Dataset: dataset (GitHub, MogusaShirose/mlai_project_final). Classes: apple, strawberry.

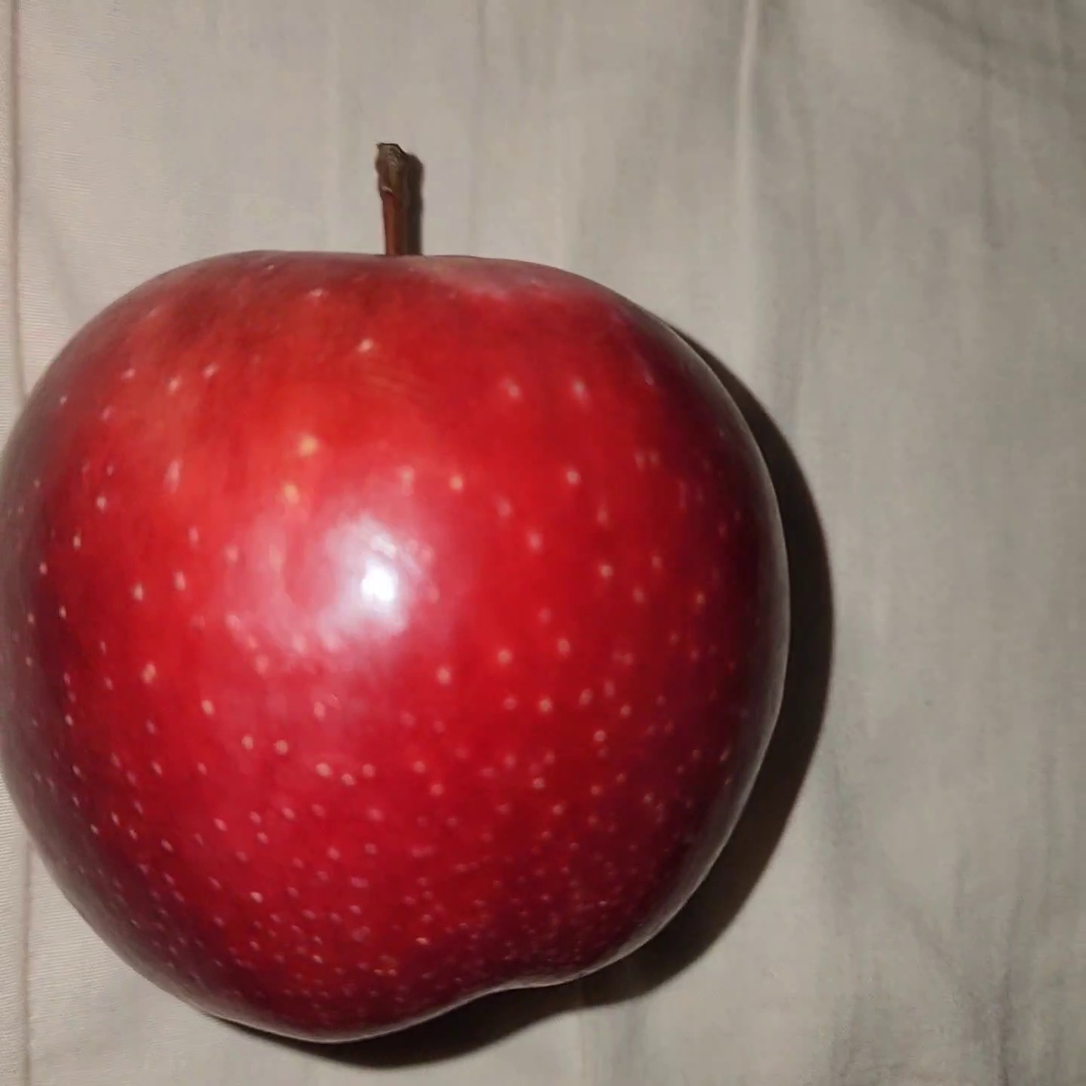
Label: apple

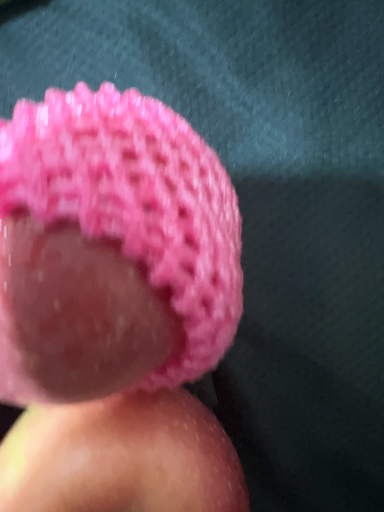
Label: apple

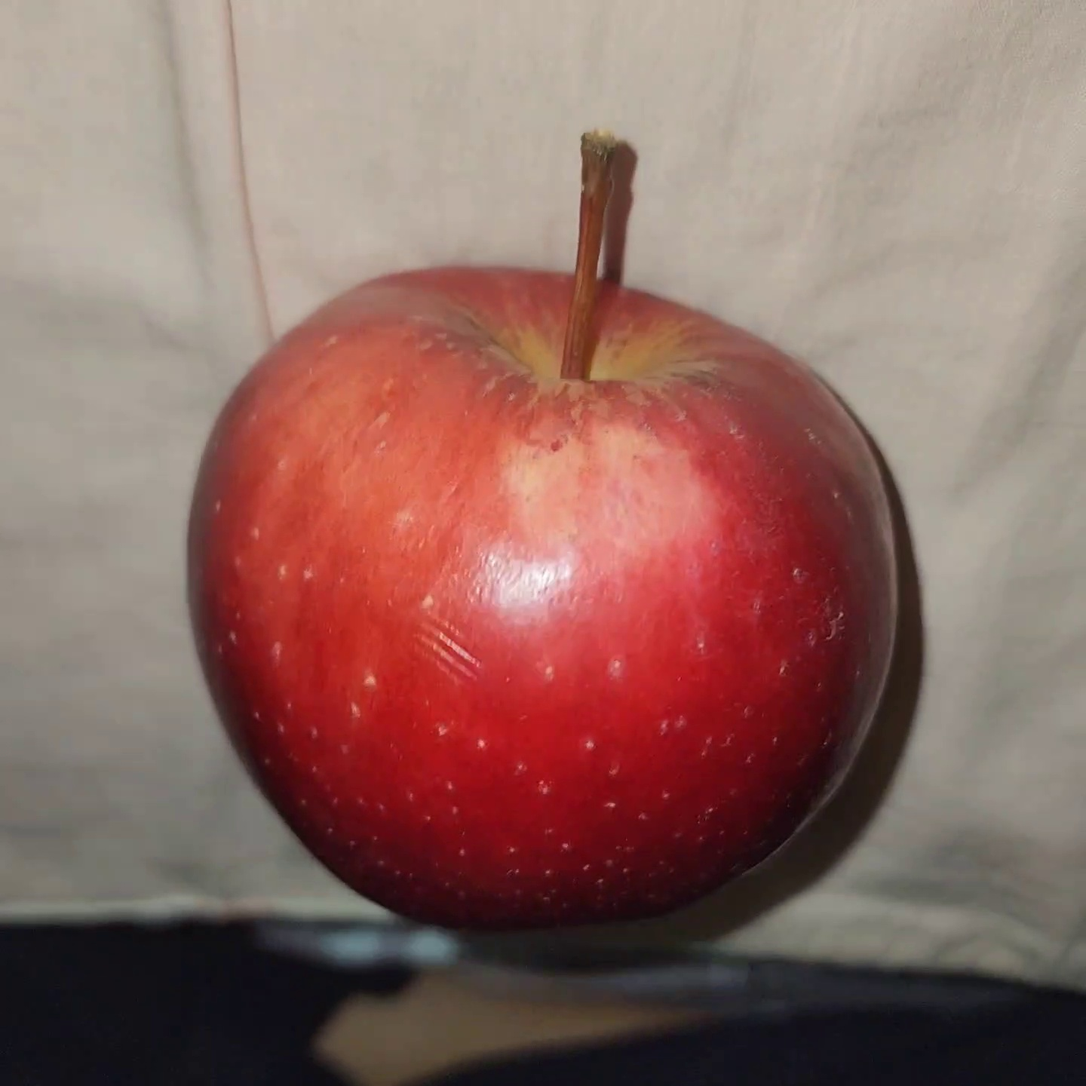
Label: apple

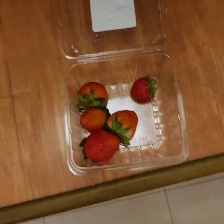
Label: strawberry

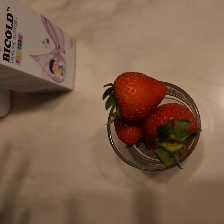
Label: strawberry

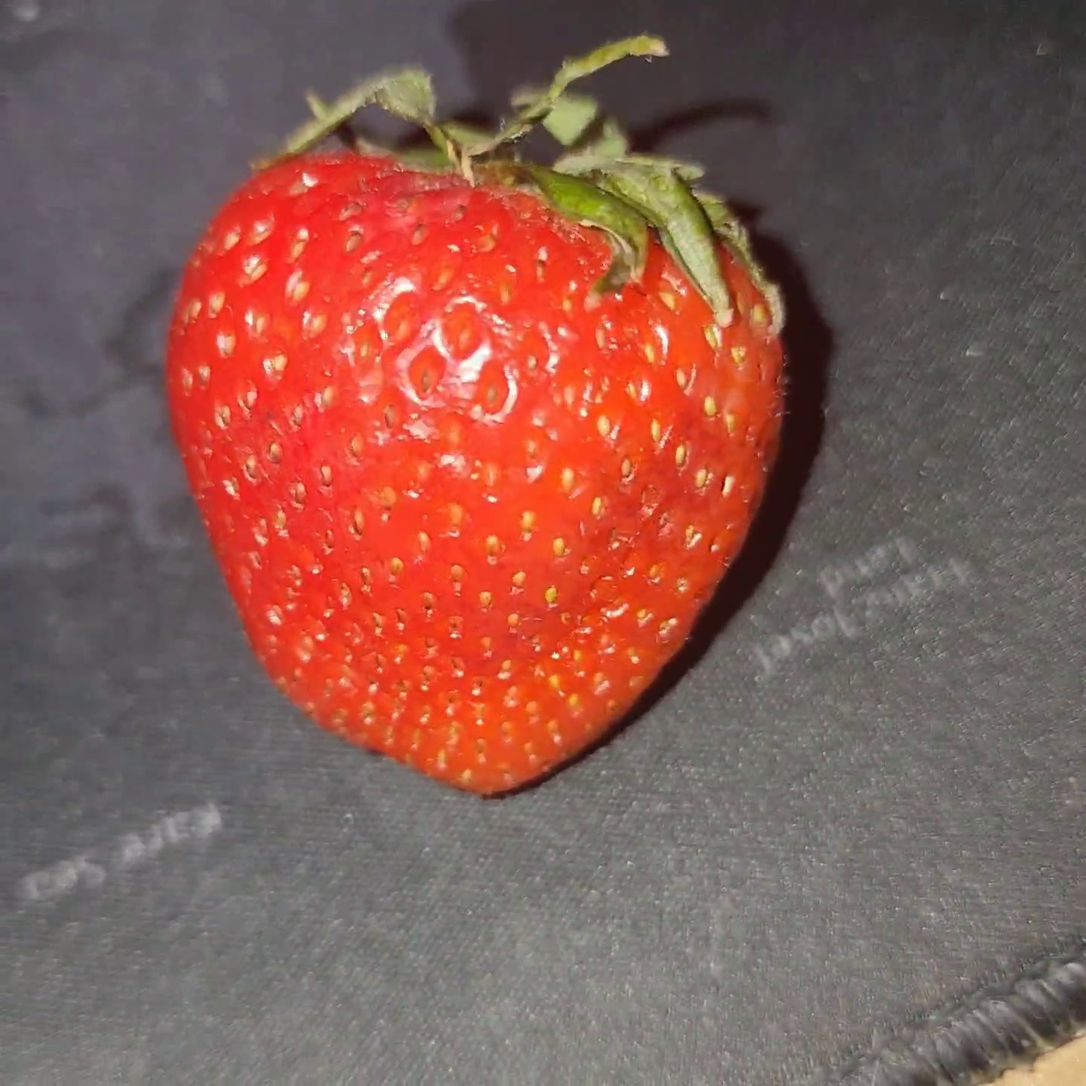
Label: strawberry
